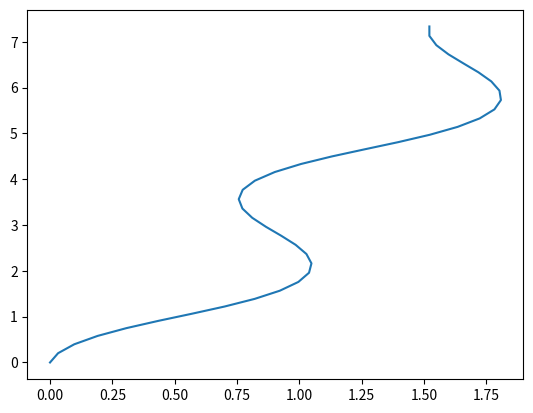

This figure's Python source:
import matplotlib.pyplot as plt
import math
import numpy as np

class bicycleKinematics():
    def __init__(self, initial_pose={"x":0, "y":0, "theta":0}):
        self.L = 1.5
        self.r = 0.5

        self.pose = initial_pose

        self.current_time = 0

    # Gets the steering angle in radians based on the equation 0.5*sin(pi*t)
    def getSteeringAngle(self, t):
        return 0.5*math.sin(math.pi*t)
    
    # Calculates the derivatives of each of the 3 state values based on 
    # wheel velocity and steering angle
    def calculateStateDerivatives(self, wheel_velocity, steering_angle):
        # Calculate the relative angle based on the steering and robot angle
        relative_angle = steering_angle + self.pose["theta"]
        x_dot = wheel_velocity*math.sin(relative_angle)
        y_dot = wheel_velocity*math.cos(relative_angle)
        theta_dot = wheel_velocity*math.sin(steering_angle)/self.L

        return x_dot, y_dot, theta_dot
    
    # Calculates the next state of the bike after a given time delta at a certain 
    # wheel angular speed and steering angle
    def calculateNextState(self, wheel_angular_speed, steering_angle, time_delta):
        wheel_velocity = wheel_angular_speed*self.r

        x_dot, y_dot, theta_dot = self.calculateStateDerivatives(wheel_velocity, steering_angle)

        x_hat = self.pose["x"] + x_dot*time_delta
        y_hat = self.pose["y"] + y_dot*time_delta
        theta_hat = self.pose["theta"] + theta_dot*time_delta

        return x_hat, y_hat, theta_hat
    
    # Plots the state of the bike for a provided set of timestamps and wheel speed
    def plotState(self, wheel_angular_speed, timestamps):
        x_vals = []
        y_vals = []

        # Grab the initial pose
        x_vals.append(self.pose["x"])
        y_vals.append(self.pose["y"])

        for timestamp in timestamps:                
            # Calculate the time delta using the next and current time
            time_delta = timestamp - self.current_time

            # Grab the current steering angle
            steering_angle = self.getSteeringAngle(timestamp)

            x_hat, y_hat, theta_hat = self.calculateNextState(wheel_angular_speed, steering_angle, time_delta)

            # Update the bike's state
            self.pose["x"] = x_hat
            self.pose["y"] = y_hat
            self.pose["theta"] = theta_hat
            self.current_time = timestamp

            # Record the values
            x_vals.append(self.pose["x"])
            y_vals.append(self.pose["y"])

        # Produce and display the plot
        plt.plot(x_vals, y_vals)
        plt.show()



if __name__ == '__main__':
    bike_sim = bicycleKinematics()

    times = np.linspace(0, 4.0, 40)
    
    bike_sim.plotState(4.0, times)

